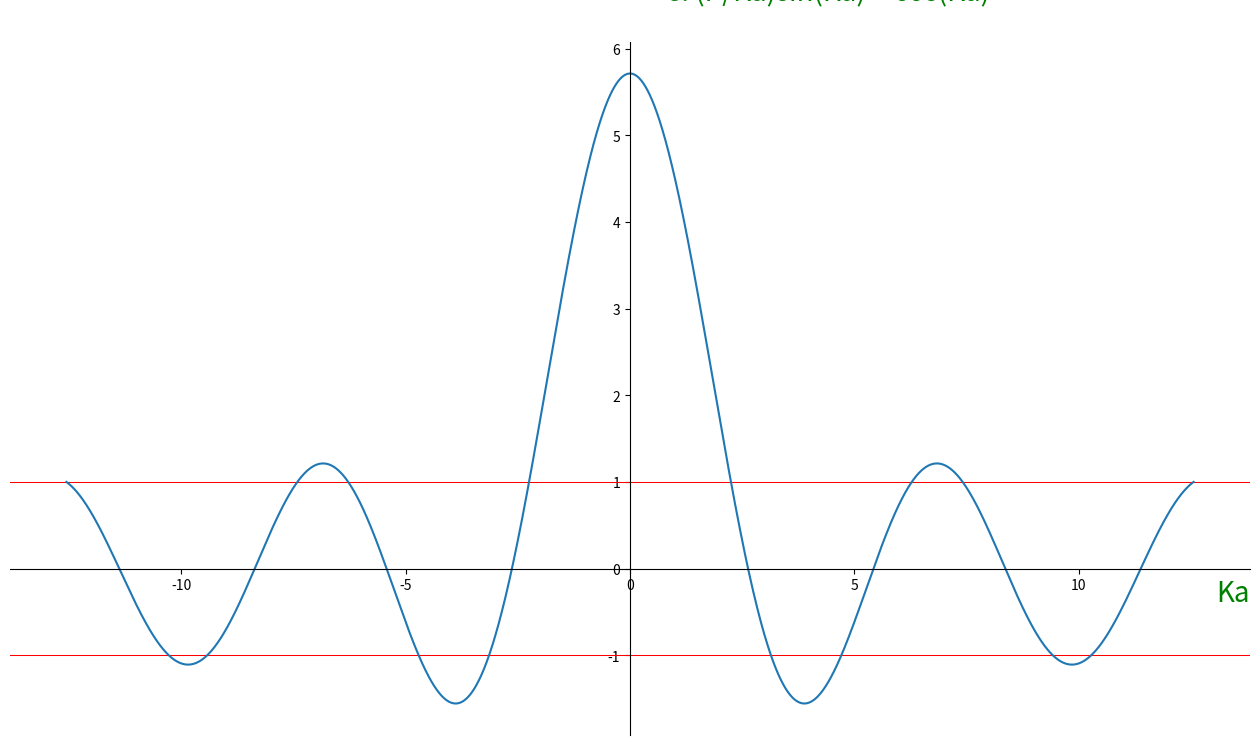
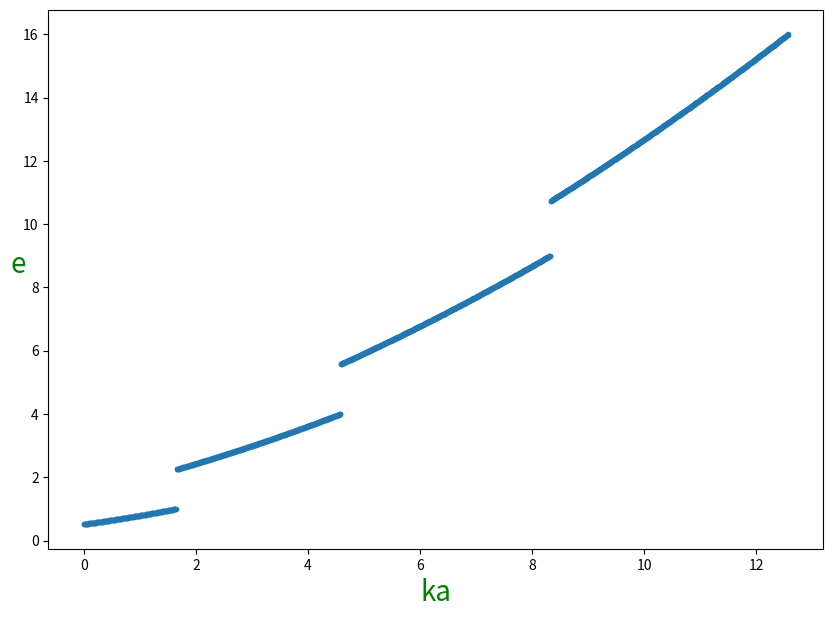

Generate these figures, in order, with matplotlib:
import numpy as np
import matplotlib.pyplot as plt

# Constants:
a = 1  # If you change this, results won't change; because it appears only in Ka & ka spaces (see Eq 21b).
P = (3*np.pi)/2  # Pass different values to P and see what will happen to the results.
n = 5000  # Number of points that will be created for K space, if you increase this value, you will have better visual results (for figure 6).

# Codes for figure 5:
# Define a linear space for K:
K = np.linspace((-4*np.pi)/a, (4*np.pi)/a, n)

# Putting all K values in a list:
K_list = []
for K in K:
    K_list.append(K)

# Iterate in K_list and calculate energy for every K (for Figure 5):
e5 = []
for K in K_list:
    e5.append((P/(K*a))*np.sin(K*a) + np.cos(K*a))
    
# Generate Ka space to put as x-axis for Figure 5:
Ka_list = []
for K in K_list:
    Ka_list.append(K*a)

# Some settings for Figure 5 plot:
# Setup an empty figure:
fig = plt.figure(figsize=(16,9))
ax = fig.add_subplot(1, 1, 1)

# Move left y-axis and bottim x-axis to centre, passing through (0,0):
ax.spines['left'].set_position(('data', 0))
ax.spines['bottom'].set_position(('data', 0))

# Eliminate upper and right axes:
ax.spines['right'].set_visible(False)
ax.spines['top'].set_visible(False)

# Show ticks in the left and lower axes only:
ax.xaxis.set_ticks_position('bottom')
ax.yaxis.set_ticks_position('left')

# Passing xlabel and ylabel:
plt.xlabel('Ka', loc='right', labelpad=-10, rotation=0, fontsize=20, color='green')
plt.ylabel('e: (P/Ka)sin(Ka) + cos(Ka)\n', loc='top',labelpad=-275, rotation=0, fontsize=20, color='green')

# Drawing horizantal lines y=1 and y=-1 :
plt.axhline(y=1, lw=0.75, color='r')
plt.axhline(y=-1, lw=0.75, color='r')

# Plot the final figure:
plt.plot(Ka_list, e5)

# Codes for figure 6:
# Iterate in K_list and calculate energy (for Figure 6) for every K >= 0 which satisfies this condition: -1 <= (P/Ka)sin(Ka) + cos(Ka) <= 1 :
# energy is in units ((h*pi)^2)/2ma^2 ,the same as in book.
e6 = []
for K in K_list:
    if (-1 <= (P/(K*a))*np.sin(K*a) + np.cos(K*a) <= 1) and K >= 0 :
        e6.append((K**2)/(np.pi**2))
        
# Define a linear space for k:      
k = np.linspace(0, (4*np.pi)/a, len(e6))

# Putting all k values in a list:
k_list = []
for k in k:
    k_list.append(k)

# Drawing a dashed line as seen in book (but I can't really find out why it doesn't result exactly like the book?!!)
y = []
for k in k_list:
    y.append((k**2)/(np.pi**2))

# Generate ka space to put as x-axis for Figure 6:
ka_list = []
for k in k_list:
    ka_list.append(k*a)

# Some settings for figure 6 plot:
# Setup an empty figure:
fig = plt.figure(figsize=(10,7))
ax = fig.add_subplot(1, 1, 1)

# Passing xlabel and ylabel:
plt.xlabel('ka', loc='center', rotation=0, fontsize=20, color='green')
plt.ylabel('e', loc='center', rotation=0, fontsize=20, color='green')

# Plot the final figure:
plt.scatter(ka_list, e6, marker='.')
#plt.plot(ka_list, y, linestyle='--')
